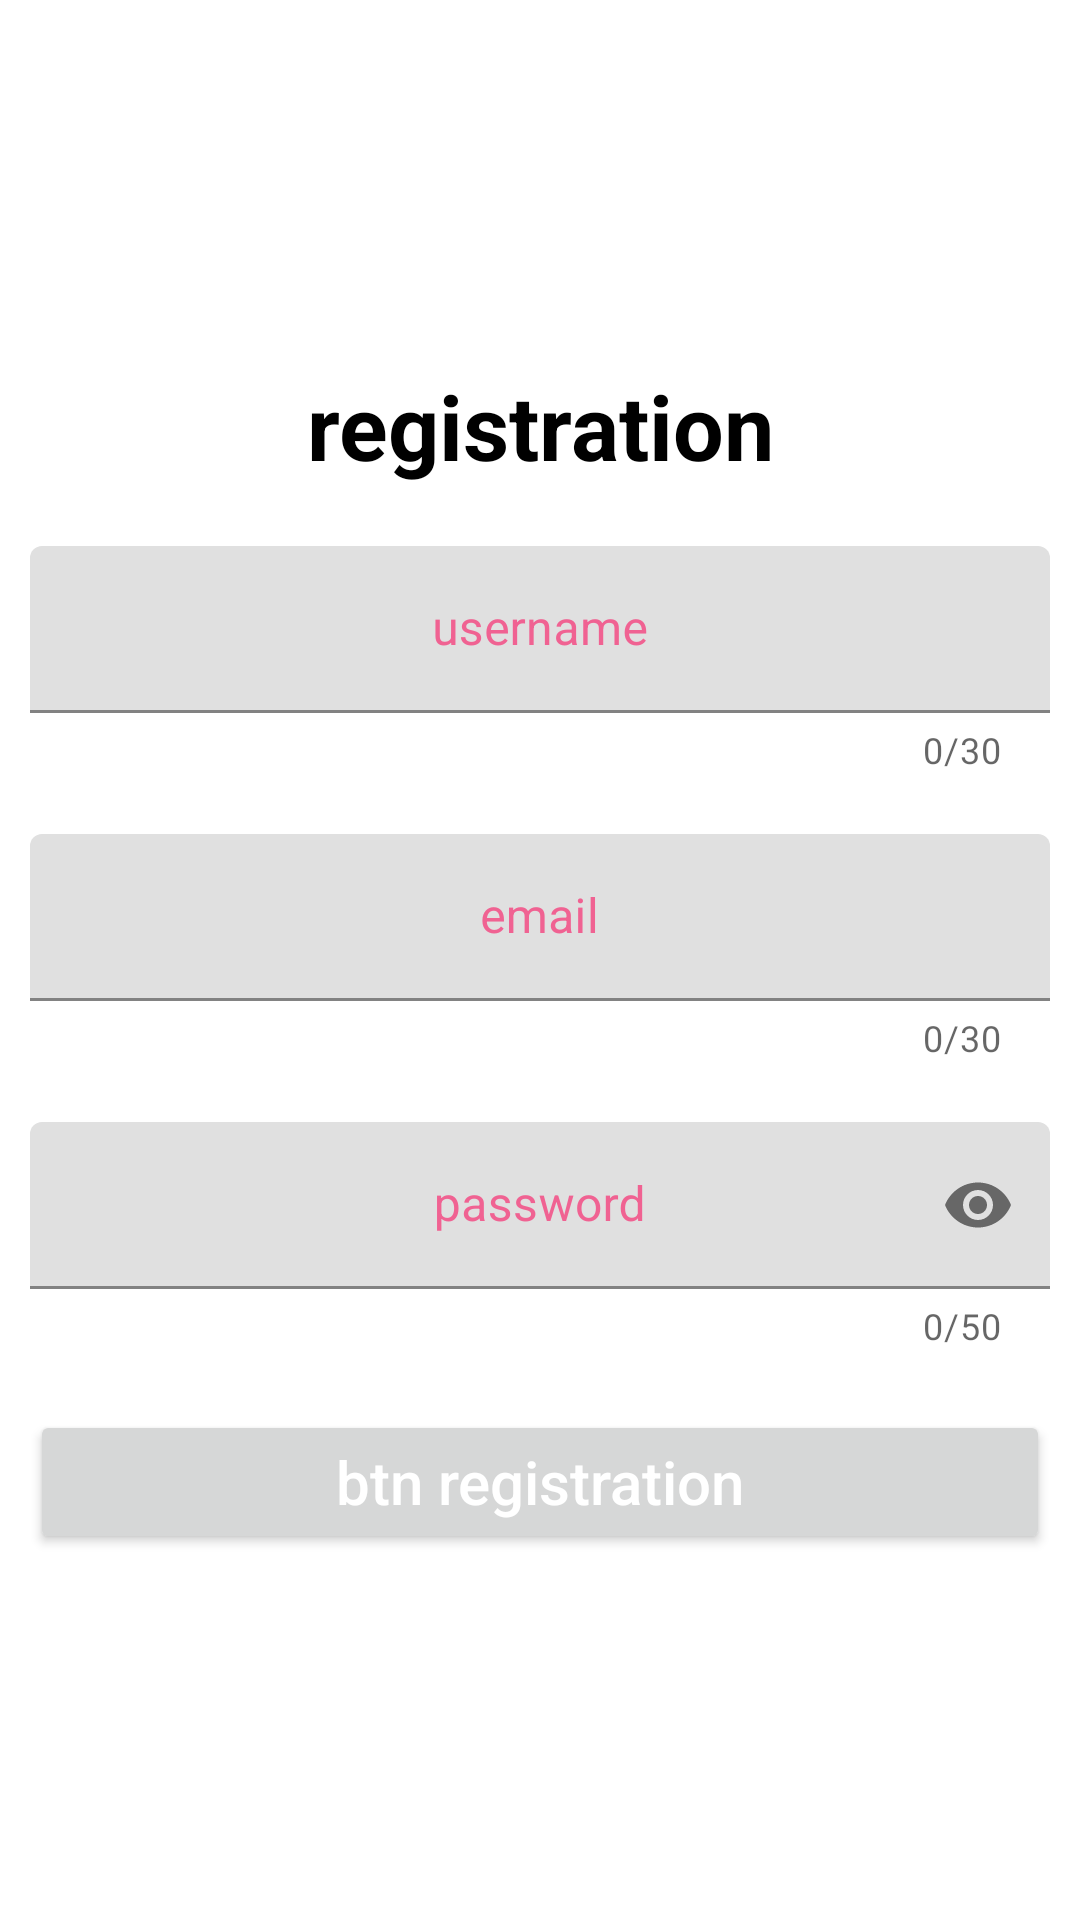

Write the Android layout XML for this screen, with the resource values it uses.
<!-- AndroidManifest.xml: application theme Theme.Practice118 -->
<!-- res/layout/activity_main3.xml -->
<?xml version="1.0" encoding="utf-8"?>
<LinearLayout xmlns:android="http://schemas.android.com/apk/res/android"
    xmlns:app="http://schemas.android.com/apk/res-auto"
    xmlns:tools="http://schemas.android.com/tools"
    android:layout_width="match_parent"
    android:layout_height="match_parent"
    tools:context=".MainActivity3"
    android:orientation="vertical"
    android:focusable="true"
    android:focusableInTouchMode="true"
    android:gravity="center"
    android:id="@+id/linearLayout3">

    <TextView
        android:layout_width="match_parent"
        android:layout_height="wrap_content"
        android:text="registration"
        android:gravity="center"
        android:textSize="30sp"
        android:textColor="@color/black"
        android:layout_margin="10dp"
        android:textStyle="bold"/>

    <com.google.android.material.textfield.TextInputLayout
        android:layout_width="match_parent"
        android:layout_height="wrap_content"
        app:counterEnabled="true"
        app:counterMaxLength="30"
        android:layout_margin="10dp"
        android:textColorHint="@color/purple_500"
        android:id="@+id/layoutUserName">

        <EditText
            android:layout_width="match_parent"
            android:layout_height="match_parent"
            android:hint="username"
            android:gravity="center"
            android:inputType="textPersonName"
            android:id="@+id/editUserName"/>

    </com.google.android.material.textfield.TextInputLayout>

    <com.google.android.material.textfield.TextInputLayout
        android:layout_width="match_parent"
        android:layout_height="wrap_content"
        android:layout_margin="10dp"
        app:counterEnabled="true"
        app:counterMaxLength="30"
        android:textColorHint="@color/purple_500"
        android:id="@+id/layoutEmail">

        <EditText
            android:layout_width="match_parent"
            android:layout_height="match_parent"
            android:hint="email"
            android:inputType="textEmailAddress"
            android:gravity="center"
            android:id="@+id/editEmail"/>

    </com.google.android.material.textfield.TextInputLayout>

    <com.google.android.material.textfield.TextInputLayout
        android:layout_width="match_parent"
        android:layout_height="wrap_content"
        android:layout_margin="10dp"
        app:counterEnabled="true"
        app:counterMaxLength="50"
        android:textColorHint="@color/purple_500"
        app:passwordToggleEnabled="true"
        android:id="@+id/layoutPassword">

        <EditText
            android:layout_width="match_parent"
            android:layout_height="match_parent"
            android:inputType="numberPassword"
            android:hint="password"
            android:gravity="center"
            android:id="@+id/editPassword"/>

    </com.google.android.material.textfield.TextInputLayout>

    <Button
        android:layout_width="match_parent"
        android:layout_height="wrap_content"
        android:text="btn registration"
        android:id="@+id/btnRegistration"
        android:textColor="@color/white"
        android:textSize="20sp"
        android:textAllCaps="false"
        android:layout_margin="10dp"/>

</LinearLayout>
<!-- resources referenced by this layout -->
<resources>
  <color name="black">#FF000000</color>
  <color name="purple_500">#F06292</color>
  <color name="white">#FFFFFFFF</color>
  <style name="Theme.Practice118" parent="Theme.MaterialComponents.DayNight.DarkActionBar">
          
          <item name="colorPrimary">@color/purple_500</item>
          <item name="colorPrimaryVariant">@color/purple_700</item>
          <item name="colorOnPrimary">@color/white</item>
          
          <item name="colorSecondary">@color/teal_200</item>
          <item name="colorSecondaryVariant">@color/teal_700</item>
          <item name="colorOnSecondary">@color/black</item>
          
          <item name="android:statusBarColor" tools:targetApi="l">?attr/colorPrimaryVariant</item>
          
      </style>
  <color name="purple_700">#FF3700B3</color>
  <color name="teal_200">#FF03DAC5</color>
  <color name="teal_700">#FF018786</color>
</resources>
